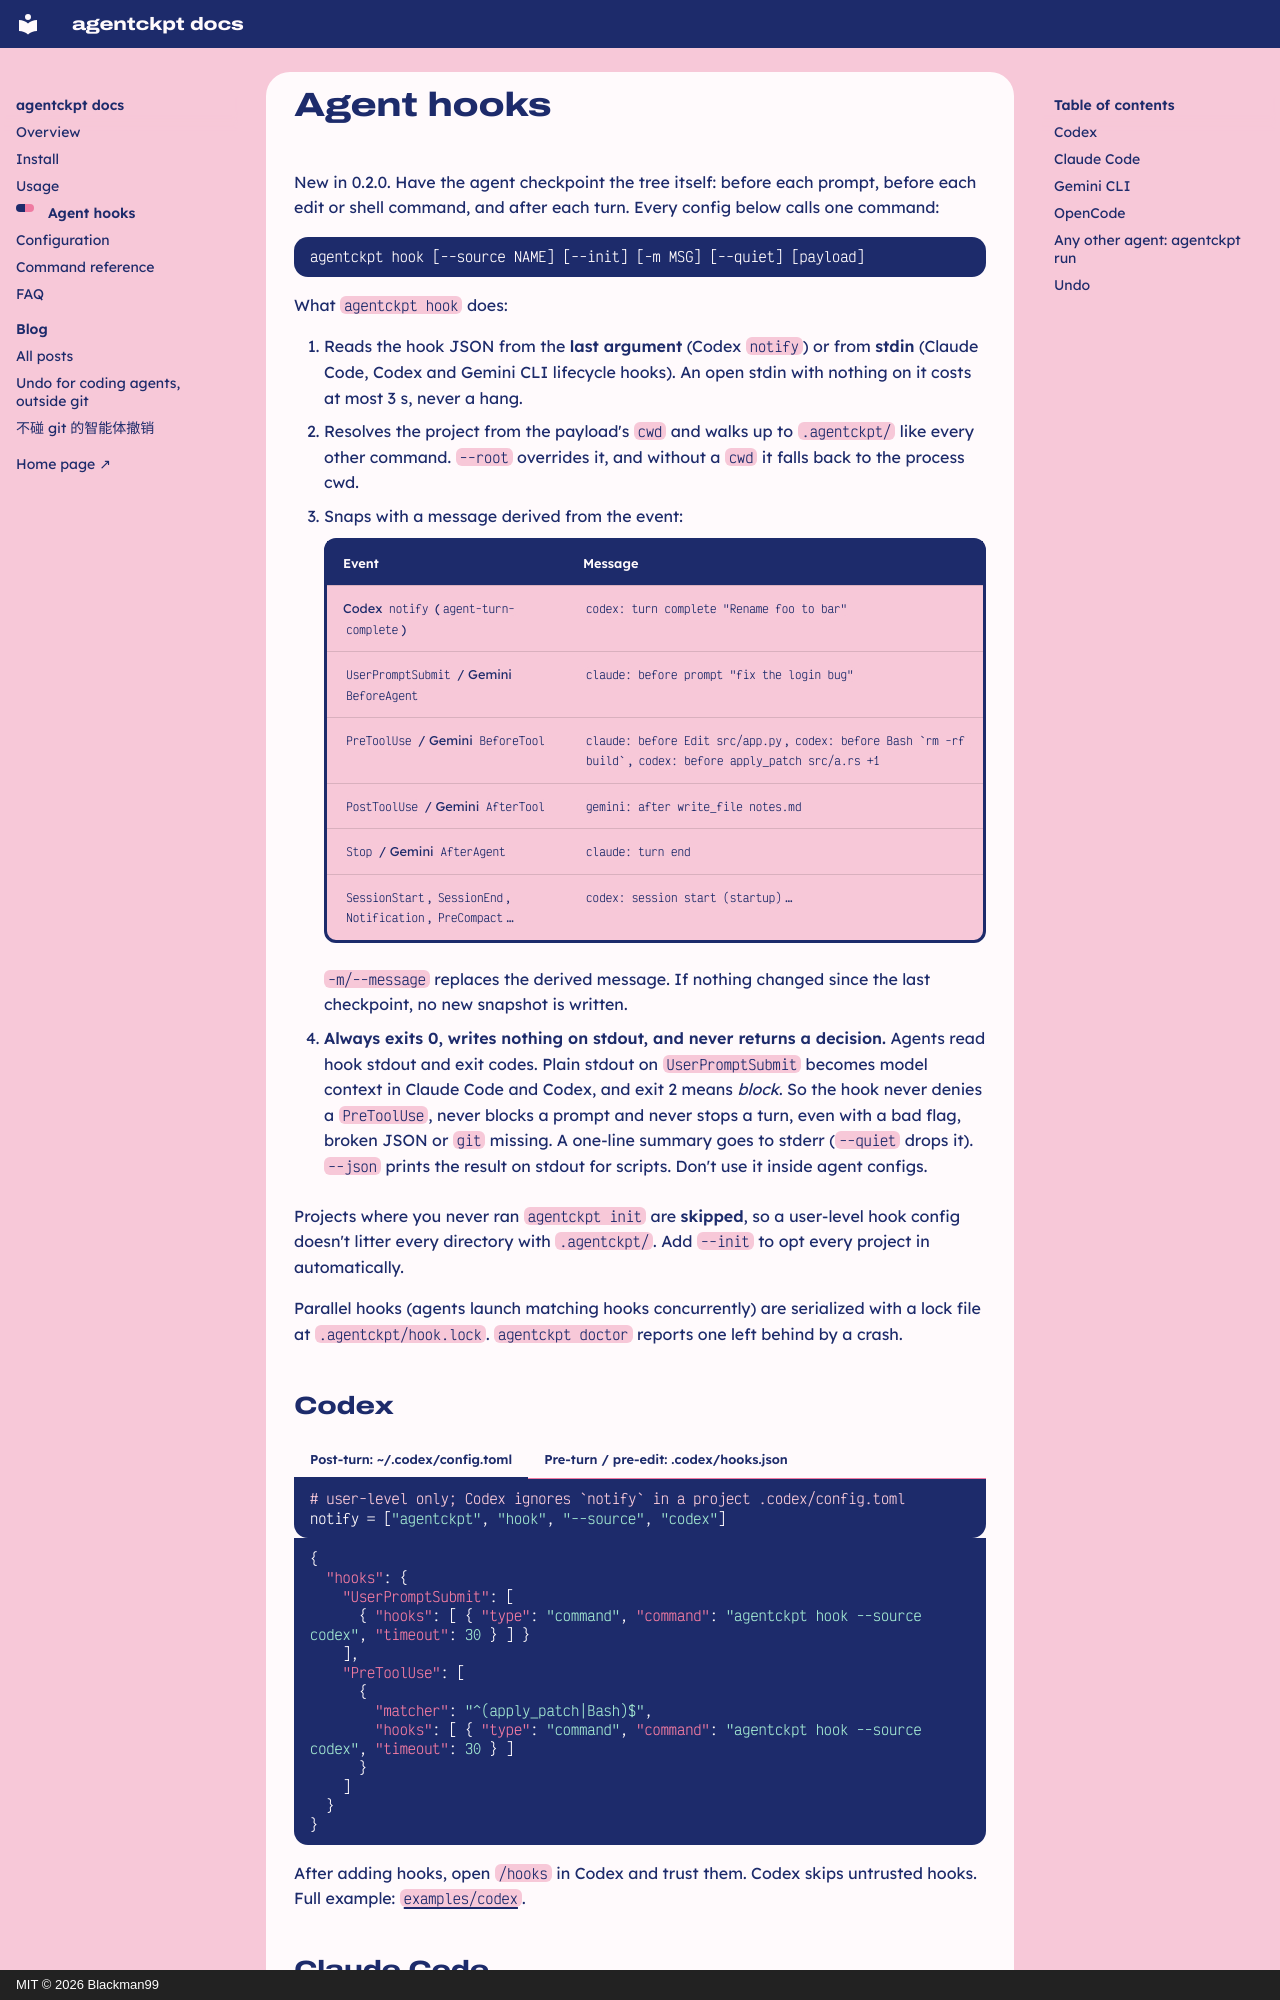

repository: Blackman99/agentckpt · page: hooks/index.html · generator: mkdocs · copyright: MIT © 2026 Blackman99

# Agent hooks

New in 0.2.0. Have the agent checkpoint the tree itself: before each prompt, before each edit or shell command, and after each turn. Every config below calls one command:

```bash
agentckpt hook [--source NAME] [--init] [-m MSG] [--quiet] [payload]
```

What `agentckpt hook` does:

1. Reads the hook JSON from the **last argument** (Codex `notify`) or from **stdin** (Claude Code, Codex and Gemini CLI lifecycle hooks). An open stdin with nothing on it costs at most 3 s, never a hang.
2. Resolves the project from the payload's `cwd` and walks up to `.agentckpt/` like every other command. `--root` overrides it, and without a `cwd` it falls back to the process cwd.
3. Snaps with a message derived from the event:

    | Event | Message |
    |-------|---------|
    | Codex `notify` (`agent-turn-complete`) | `codex: turn complete "Rename foo to bar"` |
    | `UserPromptSubmit` / Gemini `BeforeAgent` | `claude: before prompt "fix the login bug"` |
    | `PreToolUse` / Gemini `BeforeTool` | `claude: before Edit src/app.py`, ``codex: before Bash `rm -rf build` ``, `codex: before apply_patch src/a.rs +1` |
    | `PostToolUse` / Gemini `AfterTool` | `gemini: after write_file notes.md` |
    | `Stop` / Gemini `AfterAgent` | `claude: turn end` |
    | `SessionStart`, `SessionEnd`, `Notification`, `PreCompact`… | `codex: session start (startup)`… |

    `-m/--message` replaces the derived message. If nothing changed since the last checkpoint, no new snapshot is written.

4. **Always exits 0, writes nothing on stdout, and never returns a decision.** Agents read hook stdout and exit codes. Plain stdout on `UserPromptSubmit` becomes model context in Claude Code and Codex, and exit 2 means *block*. So the hook never denies a `PreToolUse`, never blocks a prompt and never stops a turn, even with a bad flag, broken JSON or `git` missing. A one-line summary goes to stderr (`--quiet` drops it). `--json` prints the result on stdout for scripts. Don't use it inside agent configs.

Projects where you never ran `agentckpt init` are **skipped**, so a user-level hook config doesn't litter every directory with `.agentckpt/`. Add `--init` to opt every project in automatically.

Parallel hooks (agents launch matching hooks concurrently) are serialized with a lock file at `.agentckpt/hook.lock`. `agentckpt doctor` reports one left behind by a crash.
